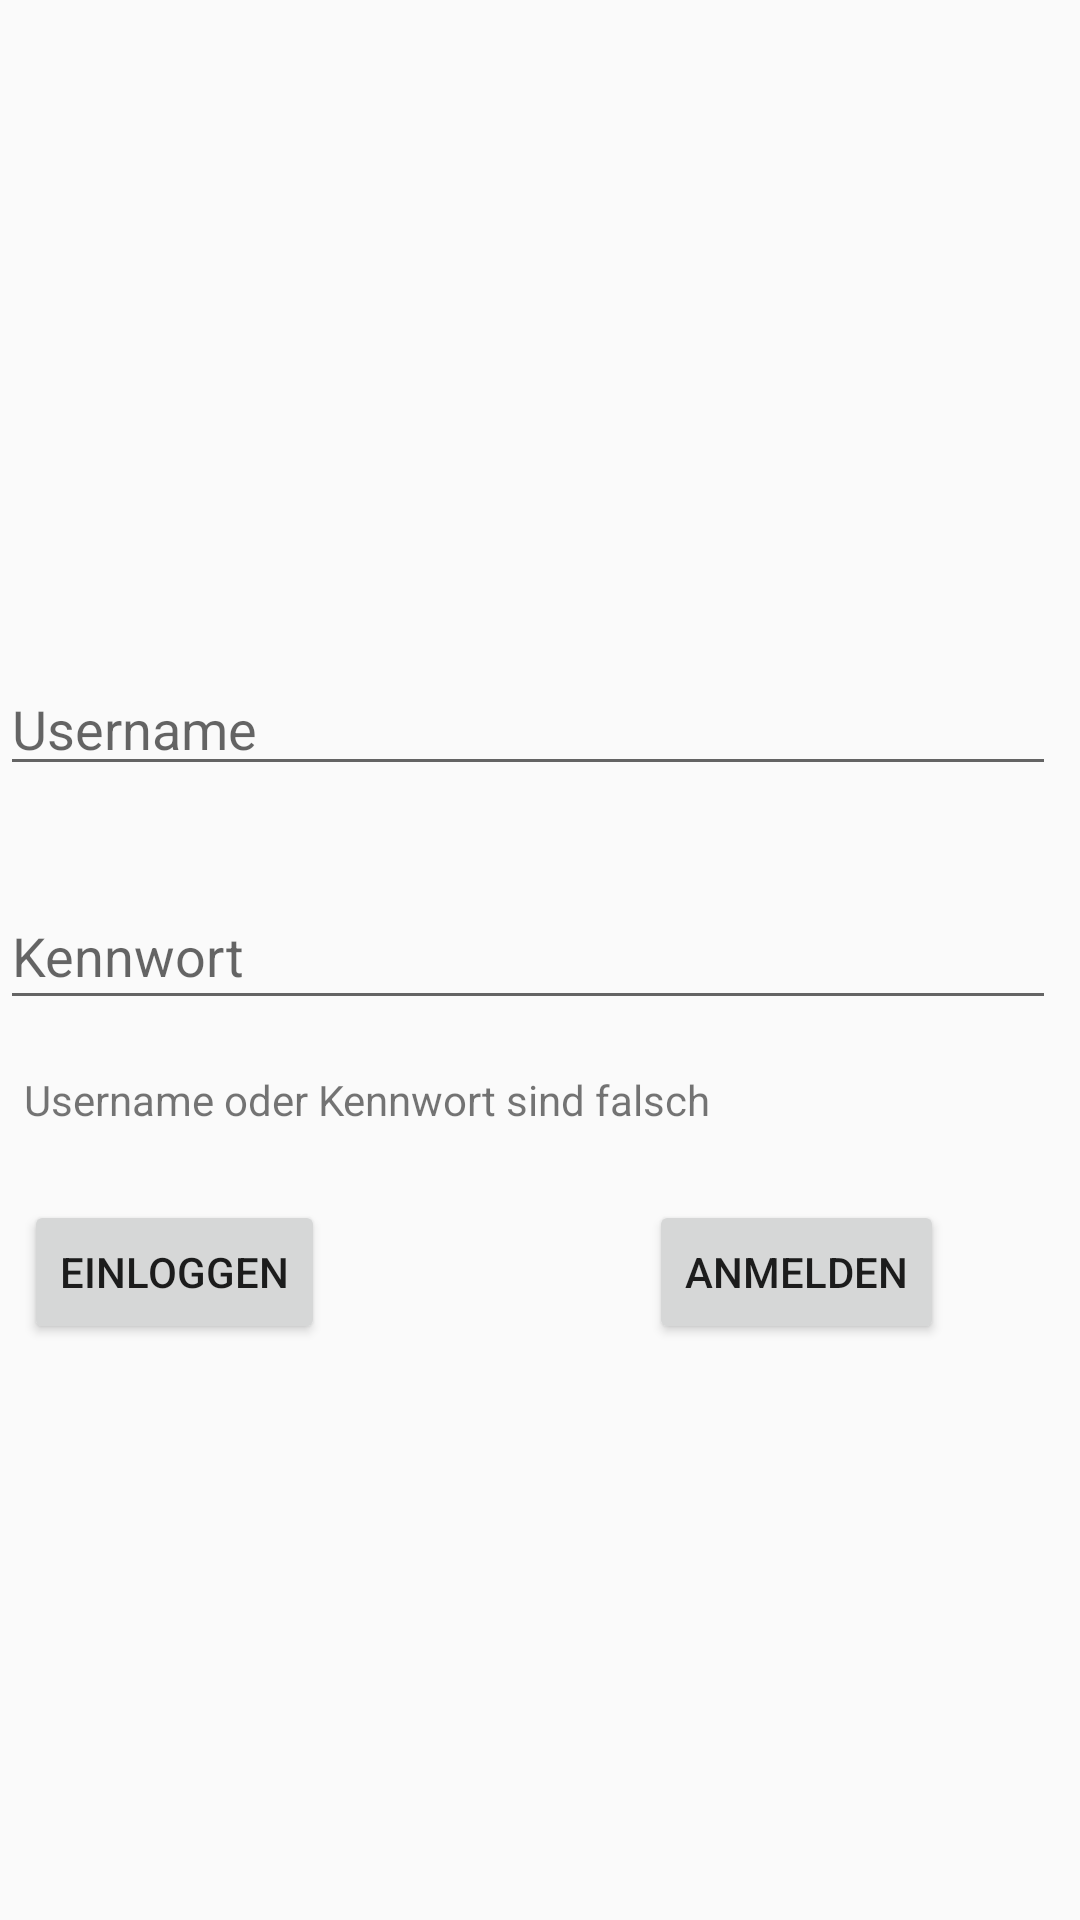

Write the Android layout XML for this screen, with the resource values it uses.
<!-- AndroidManifest.xml: application theme AppTheme -->
<!-- res/layout/log_in_screen.xml -->
<?xml version="1.0" encoding="utf-8"?>
<android.support.constraint.ConstraintLayout
    xmlns:android="http://schemas.android.com/apk/res/android"
    xmlns:app="http://schemas.android.com/apk/res-auto"
    xmlns:tools="http://schemas.android.com/tools"
    android:layout_width="match_parent"
    android:layout_height="match_parent">

    <EditText
        android:id="@+id/usernameEditText"
        android:layout_width="match_parent"
        android:layout_height="wrap_content"
        android:layout_marginBottom="32dp"
        android:layout_marginEnd="8dp"
        android:layout_marginTop="8dp"
        android:ems="10"
        android:hint="Username"
        app:layout_constraintBottom_toTopOf="@+id/passwordEditText"
        app:layout_constraintEnd_toEndOf="parent"
        app:layout_constraintHorizontal_bias="1.0"
        app:layout_constraintStart_toStartOf="parent"
        app:layout_constraintTop_toTopOf="parent"
        app:layout_constraintVertical_bias="1.0" />

    <EditText
        android:id="@+id/passwordEditText"
        android:layout_width="match_parent"
        android:layout_height="46dp"
        android:layout_marginBottom="300dp"
        android:layout_marginEnd="8dp"
        android:ems="10"
        android:hint="Kennwort"
        app:layout_constraintBottom_toBottomOf="parent"
        app:layout_constraintEnd_toEndOf="parent"
        app:layout_constraintHorizontal_bias="0.0"
        app:layout_constraintStart_toStartOf="parent" />

    <Button
        android:id="@+id/logInButton"
        android:layout_width="wrap_content"
        android:layout_height="wrap_content"
        android:layout_marginBottom="192dp"
        android:layout_marginEnd="8dp"
        android:layout_marginStart="8dp"
        android:text="Einloggen"
        app:layout_constraintBottom_toBottomOf="parent"
        app:layout_constraintEnd_toEndOf="parent"
        app:layout_constraintHorizontal_bias="0.0"
        app:layout_constraintStart_toStartOf="parent" />

    <Button
        android:id="@+id/signUpButton"
        android:layout_width="wrap_content"
        android:layout_height="wrap_content"
        android:layout_marginBottom="192dp"
        android:layout_marginEnd="8dp"
        android:layout_marginStart="8dp"
        android:text="Anmelden"
        app:layout_constraintBottom_toBottomOf="parent"
        app:layout_constraintEnd_toEndOf="parent"
        app:layout_constraintHorizontal_bias="0.848"
        app:layout_constraintStart_toStartOf="parent" />

    <TextView
        android:id="@+id/invalidIput"
        android:layout_width="wrap_content"
        android:layout_height="wrap_content"
        android:layout_marginBottom="264dp"
        android:layout_marginEnd="8dp"
        android:layout_marginStart="8dp"
        android:text="Username oder Kennwort sind falsch"
        app:layout_constraintBottom_toBottomOf="parent"
        app:layout_constraintEnd_toEndOf="parent"
        app:layout_constraintHorizontal_bias="0.0"
        app:layout_constraintStart_toStartOf="parent"/>
</android.support.constraint.ConstraintLayout>
<!-- resources referenced by this layout -->
<resources>
  <style name="AppTheme" parent="Theme.AppCompat.Light.DarkActionBar">
          
          <item name="colorPrimary">@color/colorPrimaryDark</item>
          <item name="colorPrimaryDark">@color/colorPrimary</item>
          <item name="colorAccent">@color/colorAccent</item>
      </style>
  <color name="colorPrimaryDark">#7ac64b</color>
  <color name="colorPrimary">#825206</color>
  <color name="colorAccent">#c89828</color>
</resources>
